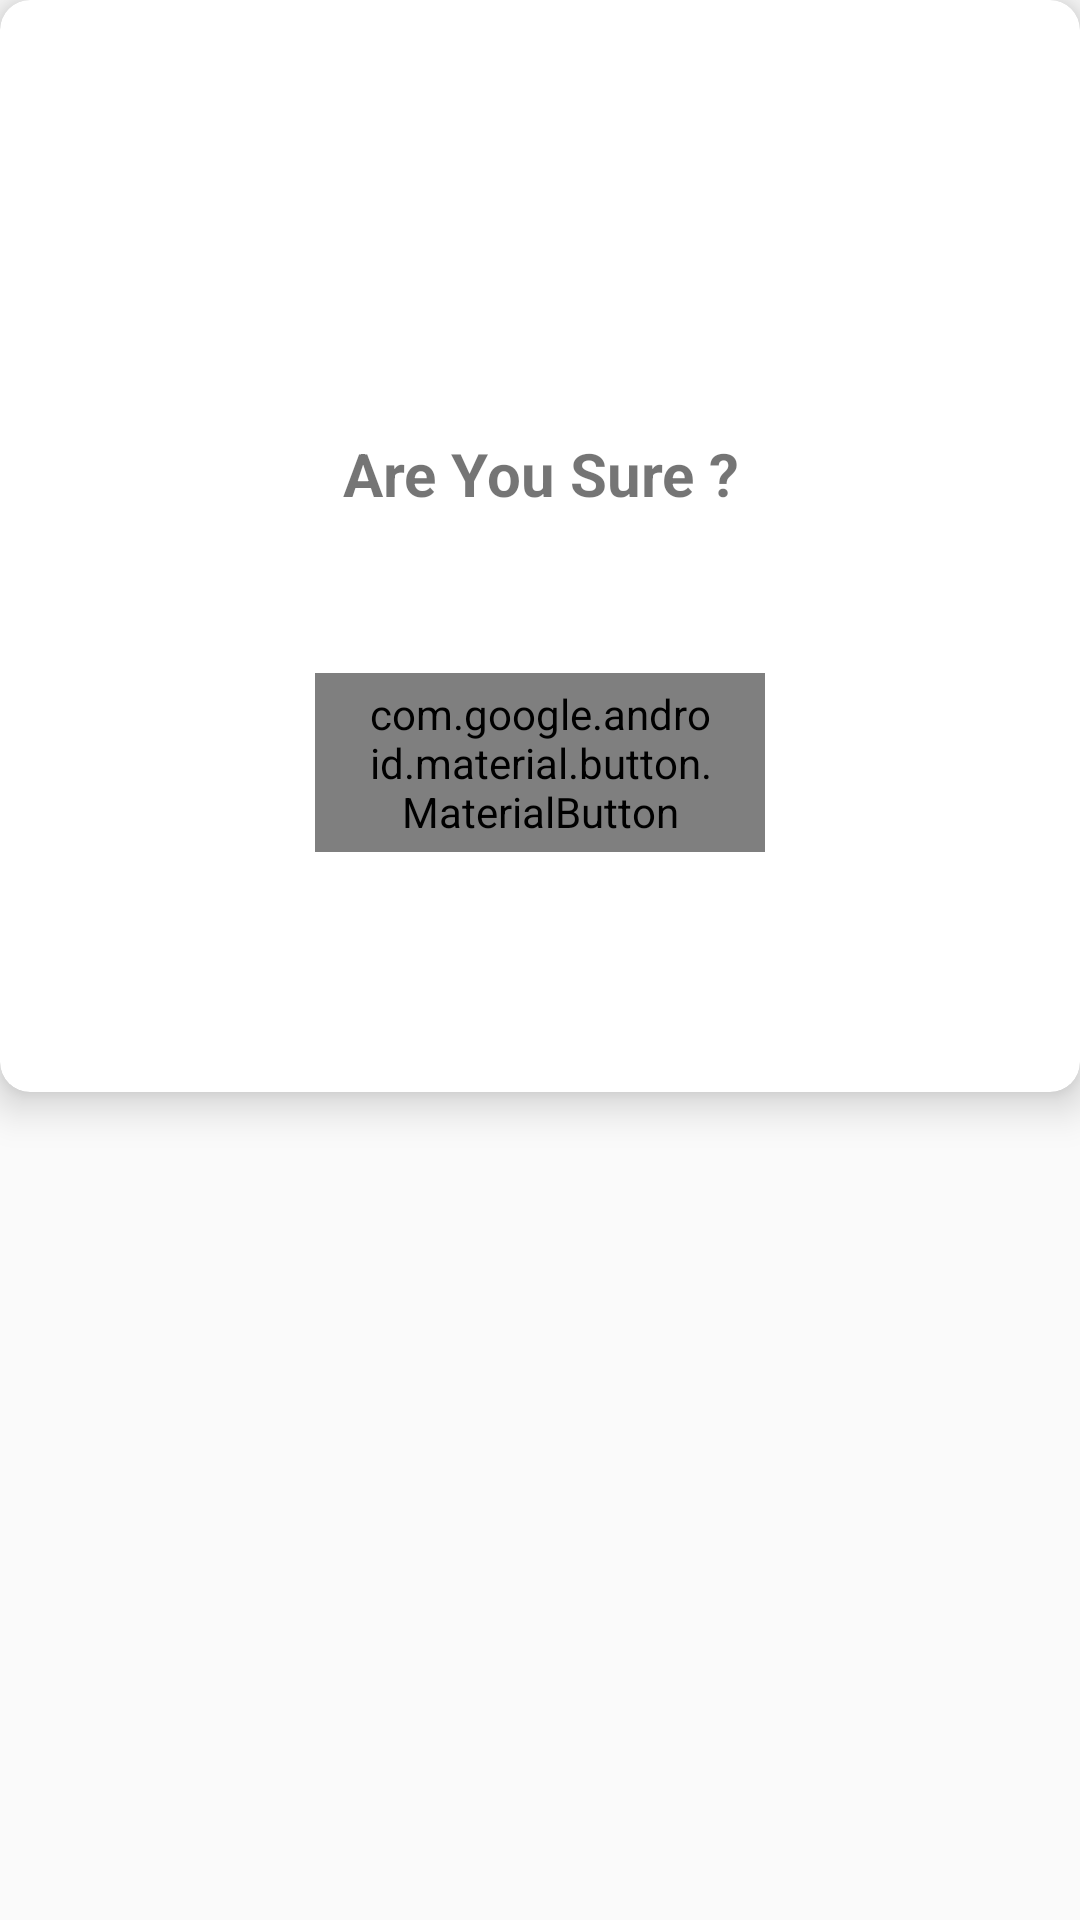

Layout XML and referenced resources for this Android screen:
<!-- AndroidManifest.xml: application theme AppTheme -->
<!-- res/layout/are_you_sure.xml -->
<?xml version="1.0" encoding="utf-8"?>
<layout xmlns:android="http://schemas.android.com/apk/res/android"
    xmlns:app="http://schemas.android.com/apk/res-auto">

    <data>

    </data>

    <LinearLayout
        android:orientation="vertical"
        android:layout_width="match_parent"
        android:layout_height="wrap_content">

        <androidx.cardview.widget.CardView
            app:cardElevation="@dimen/card_elevation_dialog_box"
            app:cardCornerRadius="@dimen/radius_text_layout"

            android:id="@+id/dialog_cardview"
            android:layout_width="match_parent"
            android:layout_height="wrap_content">

            <RelativeLayout
                android:layout_width="match_parent"
                android:layout_height="wrap_content"
                android:orientation="vertical">

                <TextView
                    android:id="@+id/dialog_cancel"
                    android:layout_marginTop="@dimen/margin_end_dialog_box"
                    android:layout_width="wrap_content"
                    android:layout_height="wrap_content"
                    android:layout_alignParentEnd="true"
                    android:layout_marginEnd="@dimen/margin_end_dialog_box"
                    android:drawableEnd="@drawable/ic_baseline_cancel_24"
                    android:textSize="@dimen/text_size_dialog_box"
                    app:drawableTint="@color/drawable_cancel_color_grey">

                </TextView>

                <TextView
                    android:id="@+id/textView"
                    android:layout_width="match_parent"
                    android:layout_height="wrap_content"
                    android:layout_below="@id/dialog_cancel"
                    android:gravity="center"
                    android:layout_marginTop="@dimen/margin_top_dialog_box"
                    android:text="@string/are_you_sure"
                    android:textSize="@dimen/text_size_max_dialog_box"
                    android:textStyle="bold" />

                <com.google.android.material.button.MaterialButton
                    android:id="@+id/dialog_yes"
                    style="@style/Widget.MaterialComponents.Button.OutlinedButton"
                    android:layout_width="@dimen/layout_with_button_yes"
                    android:layout_height="wrap_content"
                    android:layout_alignTop="@id/textView"
                    android:layout_centerHorizontal="true"
                    android:layout_marginTop="@dimen/margin_top_button_yes"
                    android:text="@string/text_yes"
                    android:layout_marginBottom="@dimen/margin_top_button_yes"
                    android:textAppearance="@style/TextAppearance.MaterialComponents.Headline5"
                    android:textColor="@color/color_orange"
                    android:textSize="@dimen/text_size_max_dialog_box"
                    app:cornerRadius="@dimen/radius_text_layout"
                    app:strokeColor="@color/color_orange">

                </com.google.android.material.button.MaterialButton>

            </RelativeLayout>
        </androidx.cardview.widget.CardView>

    </LinearLayout>
</layout>
<!-- resources referenced by this layout -->
<resources>
  <color name="color_orange">#F2FF6D00</color>
  <dimen name="card_elevation_dialog_box">8dp</dimen>
  <dimen name="layout_with_button_yes">150dp</dimen>
  <dimen name="margin_end_dialog_box">20dp</dimen>
  <dimen name="margin_top_button_yes">80dp</dimen>
  <dimen name="margin_top_dialog_box">100dp</dimen>
  <dimen name="radius_text_layout">10dp</dimen>
  <dimen name="text_size_dialog_box">18sp</dimen>
  <dimen name="text_size_max_dialog_box">20sp</dimen>
  <string name="are_you_sure">Are You Sure ?</string>
  <style name="AppTheme" parent="Theme.AppCompat.Light.DarkActionBar">
          
          <item name="colorPrimary">@color/colorPrimary</item>
          <item name="colorPrimaryDark">@color/colorPrimaryDark</item>
          <item name="colorAccent">@color/colorAccent</item>
  
      </style>
  <color name="colorPrimary">#FADBC6F8</color>
  <color name="colorPrimaryDark">#3700B3</color>
  <color name="colorAccent">#03DAC5</color>
</resources>
